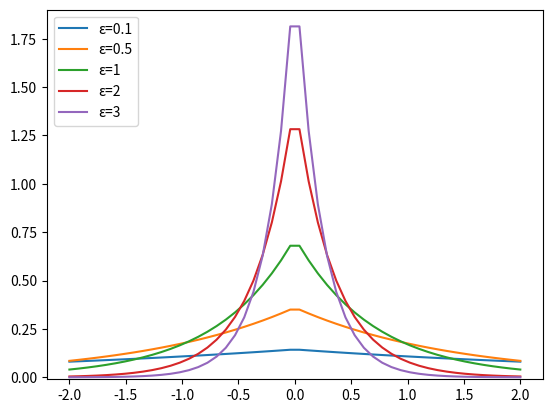

Recreate this plot in Python.
from scipy.stats import laplace
from math import log
import numpy as np
import matplotlib.pyplot as plt

a, b1 = 0, log(2)
rv1 = laplace(a, b1)

b2 = log(2)/2
rv2 = laplace(a, b2)

b3 = 2*log(2)
rv3 = laplace(a, b3)

b4 = 5*log(2)
rv4 = laplace(a, b4)

b5 = log(2)/3
rv5 = laplace(a, b5)

dist1 = np.linspace(-2, np.minimum(rv1.dist.b, 2))
dist2 = np.linspace(-2, np.minimum(rv2.dist.b, 2))
dist3 = np.linspace(-2, np.minimum(rv3.dist.b, 2))
dist4 = np.linspace(-2, np.minimum(rv4.dist.b, 2))
dist5 = np.linspace(-2, np.minimum(rv5.dist.b, 2))

plot4 = plt.plot(dist4, rv4.pdf(dist4), label = "\u03B5=0.1")
plot3 = plt.plot(dist3, rv3.pdf(dist3), label = "\u03B5=0.5")
plot1 = plt.plot(dist1, rv1.pdf(dist1), label = "\u03B5=1")
plot2 = plt.plot(dist2, rv2.pdf(dist2), label = "\u03B5=2")
plot5 = plt.plot(dist5, rv5.pdf(dist5), label = "\u03B5=3")

plt.ylim(-0.01, 1.90)
plt.legend(loc="upper left")
plt.show()